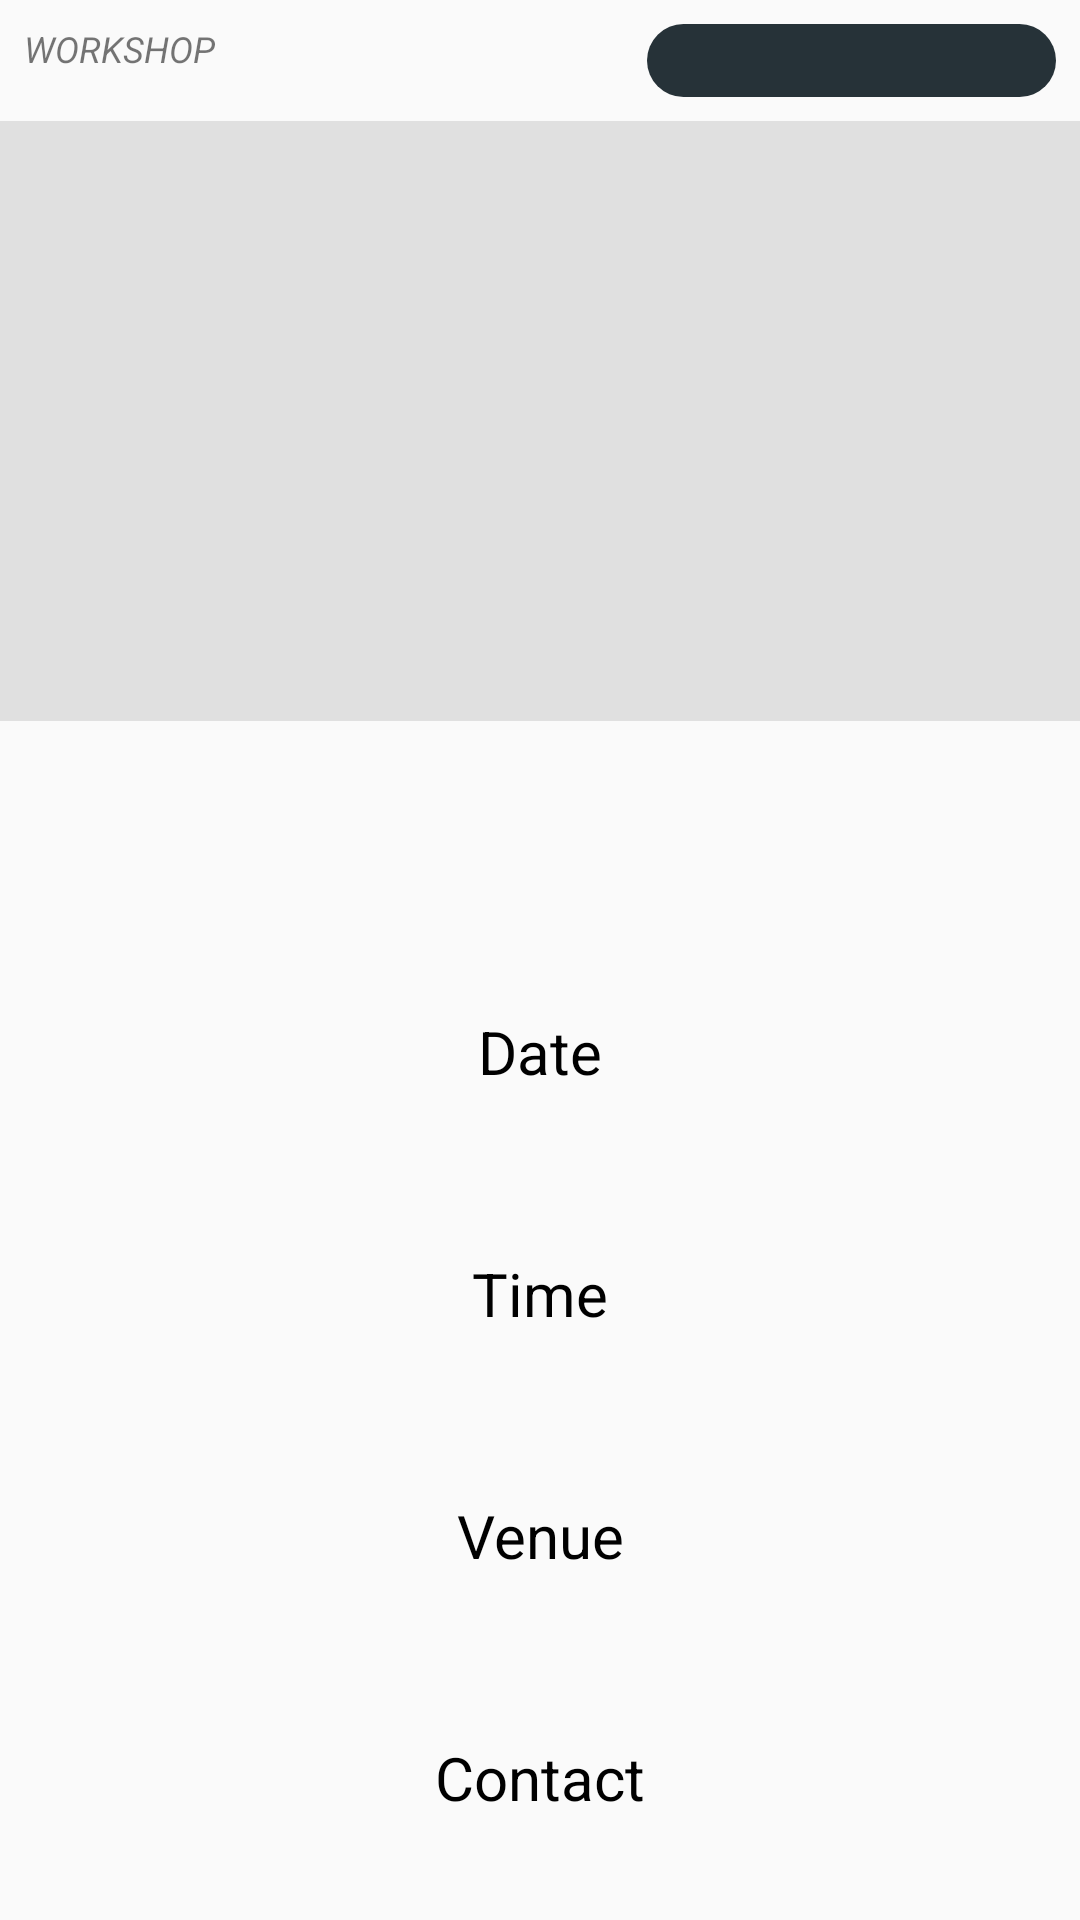

Reconstruct the res/layout file that produces this screen, plus the resources it refers to.
<!-- AndroidManifest.xml: application theme AppTheme -->
<!-- res/layout/activity_event_details.xml -->
<?xml version="1.0" encoding="utf-8"?>

<RelativeLayout xmlns:android="http://schemas.android.com/apk/res/android"
    xmlns:tools="http://schemas.android.com/tools"
    android:layout_width="match_parent"
    android:layout_height="match_parent"
    android:layout_marginLeft="16dp"
    android:layout_marginRight="16dp"
    tools:context=".EventDetails">

    <ScrollView
        android:layout_width="match_parent"
        android:layout_height="wrap_content"
        android:scrollbars="none">

        <RelativeLayout
            android:layout_width="match_parent"
            android:layout_height="wrap_content">

            <LinearLayout
                android:layout_width="match_parent"
                android:layout_height="wrap_content"
                android:id="@+id/linear1"
                android:weightSum="2"
                android:layout_alignParentTop="true"
                android:orientation="horizontal">


                <TextView
                    android:id="@+id/eventCategory"
                    android:layout_width="wrap_content"
                    android:layout_height="wrap_content"
                    android:textAllCaps="true"
                    android:textSize="12sp"
                    android:textStyle="italic"
                    android:layout_margin="8dp"
                    android:text="Workshop"
                    android:layout_weight="1"
                    android:textAlignment="viewStart"
                    />


                <TextView
                    android:id="@+id/eventRelevance"
                    android:layout_width="wrap_content"
                    android:layout_height="wrap_content"
                    android:textAllCaps="true"
                    android:textSize="12sp"
                    android:textStyle="italic"
                    android:textAlignment="center"
                    android:padding="4dp"
                    android:layout_margin="8dp"
                    android:layout_weight="1"
                    android:layout_gravity="center_vertical"
                    android:textColor="@android:color/white"
                    android:background="@drawable/chip_shape"
                    />


            </LinearLayout>



            <ImageView
                android:id="@+id/eventimage"
                android:layout_width="match_parent"
                android:layout_height="200dp"
                android:src="@color/Recyclerbg"
                android:scaleType="centerCrop"
                android:layout_marginBottom="8dp"
                android:layout_below="@id/linear1"/>


            <TextView
                android:id="@+id/eventname"
                android:layout_width="match_parent"
                android:layout_height="wrap_content"
                android:textSize="20sp"
                android:layout_margin="8dp"
                android:textColor="@android:color/black"
                android:layout_centerHorizontal="true"
                android:textAlignment="center"
                android:layout_below="@id/eventimage"
                />

            <TextView
                android:id="@+id/eventdesc"
                android:layout_width="match_parent"
                android:layout_height="wrap_content"
                android:textSize="16sp"
                android:layout_margin="8dp"
                android:textColor="@android:color/black"
                android:layout_centerHorizontal="true"
                android:textAlignment="viewStart"
                android:lineSpacingExtra="8dp"
                android:layout_below="@id/eventname"
                />


            <TextView
                android:id="@+id/eventdateheader"
                android:layout_width="match_parent"
                android:layout_height="wrap_content"
                android:textSize="20sp"
                android:text="Date"
                android:layout_margin="8dp"
                android:textColor="@android:color/black"
                android:layout_centerHorizontal="true"
                android:textAlignment="center"
                android:layout_below="@id/eventdesc"
                />

            <TextView
                android:id="@+id/eventdate"
                android:layout_width="match_parent"
                android:layout_height="wrap_content"
                android:textSize="16sp"
                android:layout_margin="8dp"
                android:layout_centerHorizontal="true"
                android:textColor="@android:color/black"
                android:textAlignment="center"
                android:layout_below="@id/eventdateheader"
                />

            <TextView
                android:id="@+id/eventtimeheader"
                android:layout_width="match_parent"
                android:layout_height="wrap_content"
                android:textSize="20sp"
                android:text="Time"
                android:layout_margin="8dp"
                android:textColor="@android:color/black"
                android:layout_centerHorizontal="true"
                android:textAlignment="center"
                android:layout_below="@id/eventdate"
                />

            <TextView
                android:id="@+id/eventtime"
                android:layout_width="match_parent"
                android:layout_height="wrap_content"
                android:textSize="16sp"
                android:layout_margin="8dp"
                android:layout_centerHorizontal="true"
                android:textColor="@android:color/black"
                android:textAlignment="center"
                android:layout_below="@id/eventtimeheader"
                />

            <TextView
                android:id="@+id/eventvenueheader"
                android:layout_width="match_parent"
                android:layout_height="wrap_content"
                android:textSize="20sp"
                android:text="Venue"
                android:layout_margin="8dp"
                android:textColor="@android:color/black"
                android:layout_centerHorizontal="true"
                android:textAlignment="center"
                android:layout_below="@id/eventtime"
                />

            <TextView
                android:id="@+id/eventvenue"
                android:layout_width="match_parent"
                android:layout_height="wrap_content"
                android:textSize="16sp"
                android:layout_margin="8dp"
                android:lineSpacingExtra="8dp"
                android:textColor="@android:color/black"
                android:layout_centerHorizontal="true"
                android:textAlignment="center"
                android:layout_below="@id/eventvenueheader"
                />

            <TextView
                android:id="@+id/eventcontactheader"
                android:layout_width="match_parent"
                android:layout_height="wrap_content"
                android:textSize="20sp"
                android:text="Contact"
                android:layout_margin="8dp"
                android:textColor="@android:color/black"
                android:layout_centerHorizontal="true"
                android:textAlignment="center"
                android:layout_below="@id/eventvenue"
                />

            <TextView
                android:id="@+id/eventcname"
                android:layout_width="match_parent"
                android:layout_height="wrap_content"
                android:textSize="16sp"
                android:lineSpacingExtra="8dp"
                android:layout_margin="8dp"
                android:textColor="@android:color/black"
                android:layout_centerHorizontal="true"
                android:textAlignment="center"
                android:layout_below="@id/eventcontactheader"
                />
            <TextView
                android:id="@+id/eventcdesc"
                android:layout_width="match_parent"
                android:layout_height="wrap_content"
                android:textSize="16sp"
                android:layout_margin="8dp"
                android:textColor="@android:color/black"
                android:layout_centerHorizontal="true"
                android:textAlignment="center"
                android:layout_below="@id/eventcname"
                />
            <TextView
                android:id="@+id/eventcval"
                android:layout_width="match_parent"
                android:layout_height="wrap_content"
                android:textSize="16sp"
                android:layout_margin="8dp"
                android:textColor="@android:color/black"
                android:layout_centerHorizontal="true"
                android:textAlignment="center"
                android:autoLink="email|phone"
                android:layout_below="@id/eventcdesc"
                />

            <Button
                android:id="@+id/regbtn"
                android:layout_width="match_parent"
                android:layout_height="wrap_content"
                android:text="REGISTER"
                android:layout_centerHorizontal="true"
                android:layout_margin="16dp"
                android:background="@color/colorAccent"
                android:textColor="@color/textonP"
                android:layout_below="@id/eventcval"
                />


        </RelativeLayout>

    </ScrollView>

</RelativeLayout>
<!-- resources referenced by this layout -->
<resources>
  <color name="Recyclerbg">#e0e0e0</color>
  <color name="colorAccent">#4f5b62</color>
  <color name="textonP">#ffffff</color>
  <!-- drawable chip_shape (drawable) -->
  <shape xmlns:android="http://schemas.android.com/apk/res/android">
  
      <solid android:color="@color/colorPrimary" />
  
      <padding
          android:bottom="3dp"
          android:left="3dp"
          android:right="3dp"
          android:top="3dp" />
  
      <corners android:radius="30dp" />
  </shape>
  <style name="AppTheme" parent="Theme.AppCompat.Light.DarkActionBar">
          
          <item name="colorPrimary">@color/colorPrimary</item>
          <item name="colorPrimaryDark">@color/colorPrimaryDark</item>
          <item name="colorAccent">@color/colorAccent</item>
      </style>
  <color name="colorPrimary">#263238</color>
  <color name="colorPrimaryDark">#000a12</color>
</resources>
